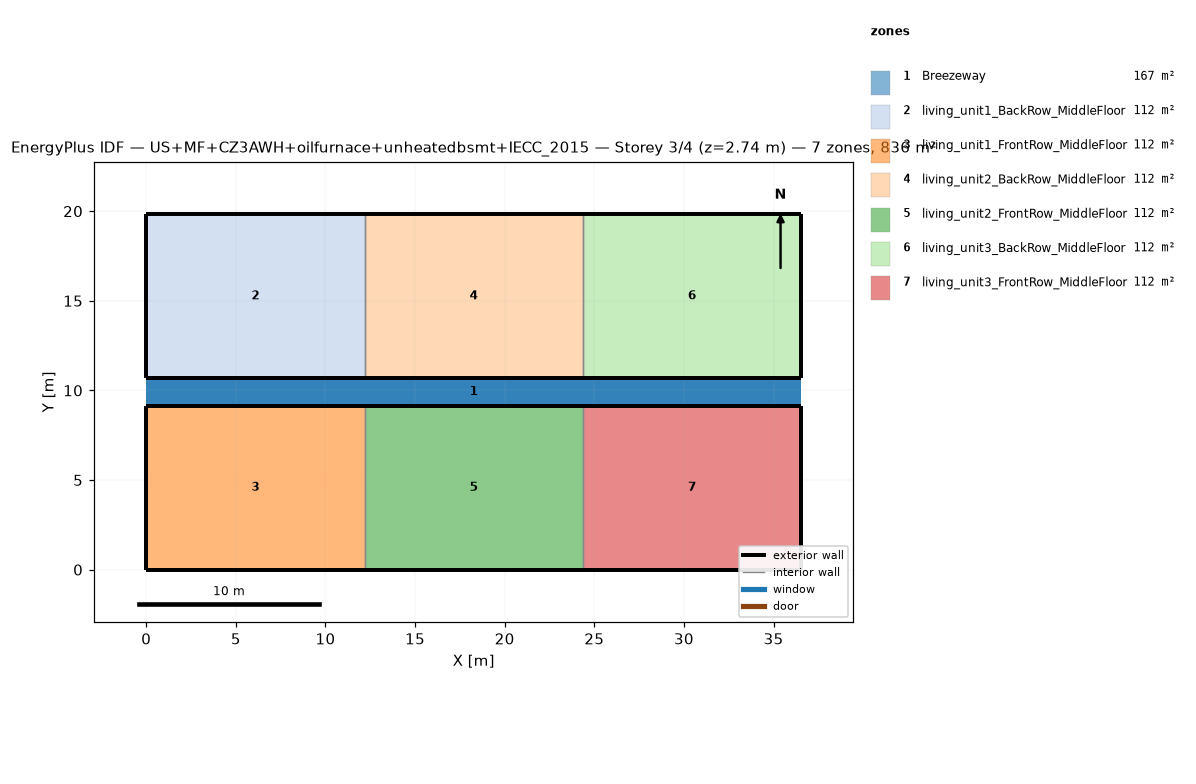
=== STOREY PLAN SPEC (per zone: floor XY polygon, exterior-wall plan segments, windows/doors) ===
zone 1: Breezeway  (167.0 m²)
  floor: (36.54, 9.16) (0.00, 9.16) (0.00, 10.68) (36.54, 10.68)
  floor: (36.54, 9.16) (0.00, 9.16) (0.00, 10.68) (36.54, 10.68)
  floor: (36.54, 9.16) (0.00, 9.16) (0.00, 10.68) (36.54, 10.68)
zone 2: living_unit1_BackRow_MiddleFloor  (111.5 m²)
  floor: (12.18, 10.68) (0.00, 10.68) (0.00, 19.84) (12.18, 19.84)
  exterior wall: (0.00, 10.68) – (12.18, 10.68)  [12.2 m]
  exterior wall: (12.18, 19.84) – (0.00, 19.84)  [12.2 m]
  exterior wall: (0.00, 19.84) – (0.00, 10.68)  [9.2 m]
  interior walls: 1
zone 3: living_unit1_FrontRow_MiddleFloor  (111.5 m²)
  floor: (12.18, 0.00) (0.00, 0.00) (0.00, 9.16) (12.18, 9.16)
  exterior wall: (0.00, 0.00) – (12.18, 0.00)  [12.2 m]
  exterior wall: (12.18, 9.16) – (0.00, 9.16)  [12.2 m]
  exterior wall: (0.00, 9.16) – (0.00, 0.00)  [9.2 m]
  interior walls: 1
zone 4: living_unit2_BackRow_MiddleFloor  (111.5 m²)
  floor: (24.36, 10.68) (12.18, 10.68) (12.18, 19.84) (24.36, 19.84)
  exterior wall: (12.18, 10.68) – (24.36, 10.68)  [12.2 m]
  exterior wall: (24.36, 19.84) – (12.18, 19.84)  [12.2 m]
  interior walls: 2
zone 5: living_unit2_FrontRow_MiddleFloor  (111.5 m²)
  floor: (24.36, 0.00) (12.18, 0.00) (12.18, 9.16) (24.36, 9.16)
  exterior wall: (12.18, 0.00) – (24.36, 0.00)  [12.2 m]
  exterior wall: (24.36, 9.16) – (12.18, 9.16)  [12.2 m]
  interior walls: 2
zone 6: living_unit3_BackRow_MiddleFloor  (111.5 m²)
  floor: (36.54, 10.68) (24.36, 10.68) (24.36, 19.84) (36.54, 19.84)
  exterior wall: (24.36, 10.68) – (36.54, 10.68)  [12.2 m]
  exterior wall: (36.54, 10.68) – (36.54, 19.84)  [9.2 m]
  exterior wall: (36.54, 19.84) – (24.36, 19.84)  [12.2 m]
  interior walls: 1
zone 7: living_unit3_FrontRow_MiddleFloor  (111.5 m²)
  floor: (36.54, 0.00) (24.36, 0.00) (24.36, 9.16) (36.54, 9.16)
  exterior wall: (24.36, 0.00) – (36.54, 0.00)  [12.2 m]
  exterior wall: (36.54, 0.00) – (36.54, 9.16)  [9.2 m]
  exterior wall: (36.54, 9.16) – (24.36, 9.16)  [12.2 m]
  interior walls: 1

=== DERIVED (storey summary) ===
Building: US+MF+CZ3AWH+oilfurnace+unheatedbsmt+IECC_2015
Storey: 3 of 4  (floor level z = 2.74 m)
Storey gross floor area: 836.2 m²
Zones on this storey: 7
  - Breezeway: floor 167.0 m²
  - living_unit1_BackRow_MiddleFloor: floor 111.5 m²; exterior wall 33.5 m (86.9 m²); WWR 0.0%
  - living_unit1_FrontRow_MiddleFloor: floor 111.5 m²; exterior wall 33.5 m (86.9 m²); WWR 0.0%
  - living_unit2_BackRow_MiddleFloor: floor 111.5 m²; exterior wall 24.4 m (63.1 m²); WWR 0.0%
  - living_unit2_FrontRow_MiddleFloor: floor 111.5 m²; exterior wall 24.4 m (63.1 m²); WWR 0.0%
  - living_unit3_BackRow_MiddleFloor: floor 111.5 m²; exterior wall 33.5 m (86.9 m²); WWR 0.0%
  - living_unit3_FrontRow_MiddleFloor: floor 111.5 m²; exterior wall 33.5 m (86.9 m²); WWR 0.0%
Zone adjacency (shared interzone walls):
  - living_unit1_BackRow_MiddleFloor ↔ living_unit2_BackRow_MiddleFloor
  - living_unit1_FrontRow_MiddleFloor ↔ living_unit2_FrontRow_MiddleFloor
  - living_unit2_BackRow_MiddleFloor ↔ living_unit3_BackRow_MiddleFloor
  - living_unit2_FrontRow_MiddleFloor ↔ living_unit3_FrontRow_MiddleFloor